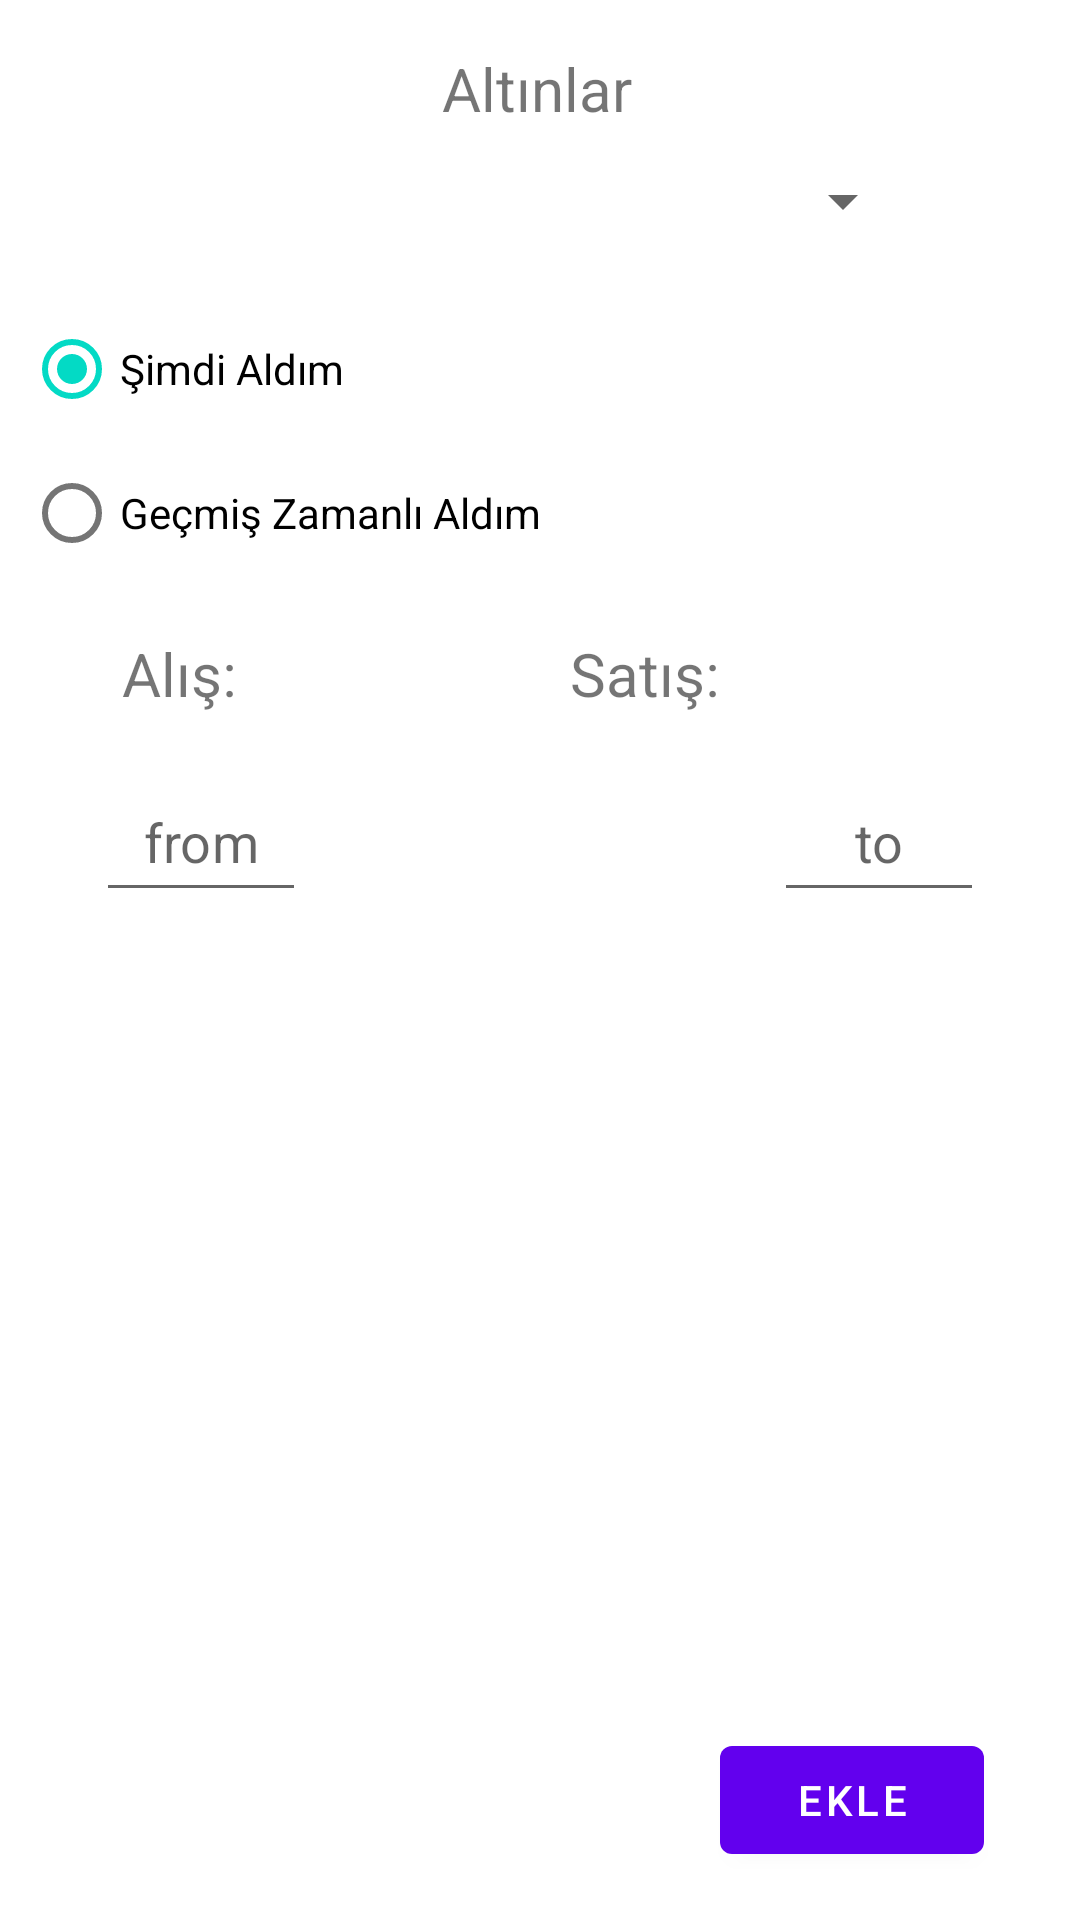

Here is an Android app screen rendered from its layout file. Give the layout XML and the strings, colors and styles it references.
<!-- AndroidManifest.xml: application theme Theme.AltinFiyatTakip -->
<!-- res/layout/fragment_altin_ekle.xml -->
<?xml version="1.0" encoding="utf-8"?>
<androidx.constraintlayout.widget.ConstraintLayout xmlns:android="http://schemas.android.com/apk/res/android"
    xmlns:app="http://schemas.android.com/apk/res-auto"
    xmlns:tools="http://schemas.android.com/tools"
    android:id="@+id/constraintLayout_AltinEkle"
    android:layout_width="match_parent"
    android:layout_height="match_parent"
    tools:context=".Fragment.AltinEkleFragment">

    <Spinner
        android:id="@+id/spinner_degerli"
        android:layout_width="250dp"
        android:layout_height="48dp"
        app:layout_constraintEnd_toEndOf="parent"
        app:layout_constraintStart_toStartOf="parent"
        app:layout_constraintTop_toBottomOf="@+id/textView_altinlar"
        tools:ignore="SpeakableTextPresentCheck" />

    <TextView
        android:id="@+id/textView_altinlar"
        android:layout_width="wrap_content"
        android:layout_height="wrap_content"
        android:layout_marginTop="16dp"
        android:text="@string/altinlar"
        android:textSize="20sp"
        app:layout_constraintEnd_toEndOf="@+id/spinner_degerli"
        app:layout_constraintHorizontal_bias="0.494"
        app:layout_constraintStart_toStartOf="@+id/spinner_degerli"
        app:layout_constraintTop_toTopOf="parent" />

    <RadioGroup
        android:id="@+id/radioGroup_secim"
        android:layout_width="0dp"
        android:layout_height="wrap_content"
        android:layout_marginStart="8dp"
        android:layout_marginTop="8dp"
        android:layout_marginEnd="8dp"
        app:layout_constraintEnd_toEndOf="parent"
        app:layout_constraintStart_toStartOf="parent"
        app:layout_constraintTop_toBottomOf="@+id/spinner_degerli">

        <RadioButton
            android:id="@+id/radioButton_simdiAldim"
            android:layout_width="match_parent"
            android:layout_height="wrap_content"
            android:checked="true"
            android:text="@string/simdi_aldim" />

        <RadioButton
            android:id="@+id/radioButton_gecmisZamanliAldim"
            android:layout_width="match_parent"
            android:layout_height="wrap_content"
            android:minHeight="48dp"
            android:text="@string/gecmis_zamanli_aldim" />
    </RadioGroup>

    <Button
        android:id="@+id/button_ekle"
        android:layout_width="wrap_content"
        android:layout_height="wrap_content"
        android:layout_marginEnd="32dp"
        android:layout_marginBottom="16dp"
        android:text="@string/ekle"
        app:layout_constraintBottom_toBottomOf="parent"
        app:layout_constraintEnd_toEndOf="parent" />

    <androidx.constraintlayout.widget.ConstraintLayout
        android:id="@+id/constraintLayout_tarih"
        android:layout_width="0dp"
        android:layout_height="wrap_content"
        android:layout_marginTop="24dp"
        android:visibility="gone"
        app:layout_constraintEnd_toEndOf="parent"
        app:layout_constraintHorizontal_bias="1.0"
        app:layout_constraintStart_toStartOf="parent"
        app:layout_constraintTop_toBottomOf="@+id/radioGroup_secim"
        tools:visibility="gone">

        <EditText
            android:id="@+id/editText_date"
            android:layout_width="200dp"
            android:layout_height="wrap_content"
            android:ems="10"
            android:hint="@string/gg_aa_yyyy"
            android:inputType="date"
            android:minHeight="48dp"
            android:textColorHint="#757575"
            app:layout_constraintEnd_toEndOf="parent"
            app:layout_constraintStart_toStartOf="parent"
            app:layout_constraintTop_toTopOf="parent" />

        <Button
            android:id="@+id/button_tarihSec"
            android:layout_width="49dp"
            android:layout_height="48dp"
            android:layout_marginEnd="16dp"
            android:text="@string/uc_nokta"
            app:layout_constraintBottom_toBottomOf="@+id/editText_date"
            app:layout_constraintEnd_toEndOf="parent"
            app:layout_constraintTop_toTopOf="@+id/editText_date" />

        <EditText
            android:id="@+id/altinEkle_editText_gecmisMiktar"
            android:layout_width="100dp"
            android:layout_height="wrap_content"
            android:layout_marginTop="8dp"
            android:ems="10"
            android:hint="miktar"
            android:inputType="numberDecimal"
            android:minHeight="48dp"
            android:textAlignment="center"
            app:layout_constraintStart_toStartOf="@+id/editText_date"
            app:layout_constraintTop_toBottomOf="@+id/editText_date"
            tools:ignore="SpeakableTextPresentCheck" />

        <TextView
            android:id="@+id/altinEkle_textView_fromTextTarih"
            android:layout_width="wrap_content"
            android:layout_height="wrap_content"
            android:layout_marginStart="35dp"
            app:layout_constraintBottom_toBottomOf="@+id/altinEkle_editText_gecmisMiktar"
            app:layout_constraintStart_toEndOf="@+id/altinEkle_editText_gecmisMiktar"
            app:layout_constraintTop_toTopOf="@+id/altinEkle_editText_gecmisMiktar"
            tools:text="Dolar" />
    </androidx.constraintlayout.widget.ConstraintLayout>

    <LinearLayout
        android:id="@+id/altinEkle_linearLayout_fiyat"
        android:layout_width="0dp"
        android:layout_height="wrap_content"
        android:layout_marginTop="16dp"
        android:orientation="horizontal"
        app:layout_constraintEnd_toEndOf="parent"
        app:layout_constraintStart_toStartOf="parent"
        app:layout_constraintTop_toBottomOf="@+id/radioGroup_secim"
        tools:visibility="visible">

        <Space
            android:layout_width="wrap_content"
            android:layout_height="wrap_content"
            android:layout_weight="2" />

        <TextView
            android:id="@+id/altinEkle_textView_alis"
            android:layout_width="wrap_content"
            android:layout_height="wrap_content"
            android:layout_weight="1"
            android:text="@string/deger_card_alis_text"
            android:textSize="20sp" />

        <ImageView
            android:id="@+id/altinEkle_imageView_alisFiyati"
            android:layout_width="wrap_content"
            android:layout_height="wrap_content"
            android:layout_weight="0.5"
            tools:ignore="ImageContrastCheck"
            tools:srcCompat="@drawable/green_up_arrow" />

        <TextView
            android:id="@+id/altinEkle_textView_alisFiyati"
            android:layout_width="wrap_content"
            android:layout_height="wrap_content"
            android:layout_marginStart="8dp"
            android:layout_weight="2"
            android:textSize="20sp"
            android:textStyle="bold"
            tools:text="17,341 ₺" />

        <TextView
            android:id="@+id/altinEkle_textView_satis"
            android:layout_width="wrap_content"
            android:layout_height="wrap_content"
            android:layout_marginStart="32dp"
            android:layout_weight="1"
            android:text="@string/degerli_card_satis_text"
            android:textSize="20sp" />

        <ImageView
            android:id="@+id/altinEkle_imageView_satisFiyati"
            android:layout_width="wrap_content"
            android:layout_height="wrap_content"
            android:layout_weight="0.5"
            tools:ignore="ImageContrastCheck"
            tools:srcCompat="@drawable/green_up_arrow" />

        <TextView
            android:id="@+id/altinEkle_textView_satisFiyati"
            android:layout_width="wrap_content"
            android:layout_height="wrap_content"
            android:layout_marginStart="8dp"
            android:layout_weight="2"
            android:textSize="20sp"
            android:textStyle="bold"
            tools:text="17,375 ₺" />

        <Space
            android:layout_width="wrap_content"
            android:layout_height="wrap_content"
            android:layout_weight="2" />
    </LinearLayout>

    <androidx.constraintlayout.widget.ConstraintLayout
        android:id="@+id/constraintLayout_miktarSimdi"
        android:layout_width="0dp"
        android:layout_height="wrap_content"
        android:layout_marginTop="16dp"
        app:layout_constraintEnd_toEndOf="parent"
        app:layout_constraintStart_toStartOf="parent"
        app:layout_constraintTop_toBottomOf="@+id/altinEkle_linearLayout_fiyat"
        tools:visibility="visible">

        <EditText
            android:id="@+id/altinEkle_editText_from"
            android:layout_width="70dp"
            android:layout_height="50dp"
            android:layout_marginStart="32dp"
            android:ems="10"
            android:hint="from"
            android:inputType="numberDecimal"
            android:textAlignment="center"
            app:layout_constraintStart_toStartOf="parent"
            app:layout_constraintTop_toTopOf="parent"
            tools:ignore="TouchTargetSizeCheck" />

        <EditText
            android:id="@+id/altinEkle_editText_to"
            android:layout_width="70dp"
            android:layout_height="50dp"
            android:layout_marginEnd="32dp"
            android:ems="10"
            android:hint="to"
            android:inputType="numberDecimal"
            android:textAlignment="center"
            app:layout_constraintEnd_toEndOf="parent"
            app:layout_constraintTop_toTopOf="parent"
            tools:ignore="TouchTargetSizeCheck" />

        <ImageView
            android:id="@+id/imageView"
            android:layout_width="60dp"
            android:layout_height="40dp"
            android:src="@drawable/swap"
            app:layout_constraintBottom_toBottomOf="parent"
            app:layout_constraintEnd_toStartOf="@+id/altinEkle_editText_to"
            app:layout_constraintStart_toEndOf="@+id/altinEkle_editText_from"
            app:layout_constraintTop_toTopOf="parent" />

        <TextView
            android:id="@+id/altinEkle_textView_fromText"
            android:layout_width="wrap_content"
            android:layout_height="wrap_content"
            android:textSize="16sp"
            android:textStyle="italic"
            app:layout_constraintEnd_toEndOf="@+id/altinEkle_editText_from"
            app:layout_constraintStart_toStartOf="@+id/altinEkle_editText_from"
            app:layout_constraintTop_toBottomOf="@+id/altinEkle_editText_from"
            tools:text="Dolar" />

        <TextView
            android:id="@+id/altinEkle_textView_toText"
            android:layout_width="wrap_content"
            android:layout_height="wrap_content"
            android:textSize="16sp"
            android:textStyle="italic"
            app:layout_constraintEnd_toEndOf="@+id/altinEkle_editText_to"
            app:layout_constraintStart_toStartOf="@+id/altinEkle_editText_to"
            app:layout_constraintTop_toBottomOf="@+id/altinEkle_editText_to"
            tools:text="TL" />
    </androidx.constraintlayout.widget.ConstraintLayout>

</androidx.constraintlayout.widget.ConstraintLayout>
<!-- resources referenced by this layout -->
<resources>
  <!-- drawable green_up_arrow (drawable) -->
  <vector android:height="24dp" android:tint="#42FF00"
      android:viewportHeight="24" android:viewportWidth="24"
      android:width="24dp" xmlns:android="http://schemas.android.com/apk/res/android">
      <path android:fillColor="@android:color/white" android:pathData="M12,20c-4.41,0 -8,-3.59 -8,-8s3.59,-8 8,-8s8,3.59 8,8S16.41,20 12,20M12,22c5.52,0 10,-4.48 10,-10c0,-5.52 -4.48,-10 -10,-10C6.48,2 2,6.48 2,12C2,17.52 6.48,22 12,22L12,22zM11,12l0,4h2l0,-4h3l-4,-4l-4,4H11z"/>
  </vector>
  <string name="altinlar">Altınlar</string>
  <string name="deger_card_alis_text">Alış:</string>
  <string name="degerli_card_satis_text">Satış:</string>
  <string name="ekle">Ekle</string>
  <string name="gecmis_zamanli_aldim">Geçmiş Zamanlı Aldım</string>
  <string name="gg_aa_yyyy">GG:AA:YYYY</string>
  <string name="simdi_aldim">Şimdi Aldım</string>
  <string name="uc_nokta">...</string>
  <style name="Theme.AltinFiyatTakip" parent="Theme.MaterialComponents.DayNight.DarkActionBar">
          
          <item name="colorPrimary">@color/purple_500</item>
          <item name="colorPrimaryVariant">@color/purple_700</item>
          <item name="colorOnPrimary">@color/white</item>
          
          <item name="colorSecondary">@color/teal_200</item>
          <item name="colorSecondaryVariant">@color/teal_700</item>
          <item name="colorOnSecondary">@color/black</item>
          
          <item name="android:statusBarColor" tools:targetApi="l">?attr/colorPrimaryVariant</item>
          
      </style>
  <color name="white">#FFFFFFFF</color>
  <color name="teal_200">#FF03DAC5</color>
  <color name="teal_700">#FF018786</color>
  <color name="black">#FF000000</color>
  <!-- not gathered from this repository: default colours our renderer supplied (Android Studio template values) -->
  <color name="purple_500">#FF6200EE</color>
  <color name="purple_700">#FF3700B3</color>
</resources>
